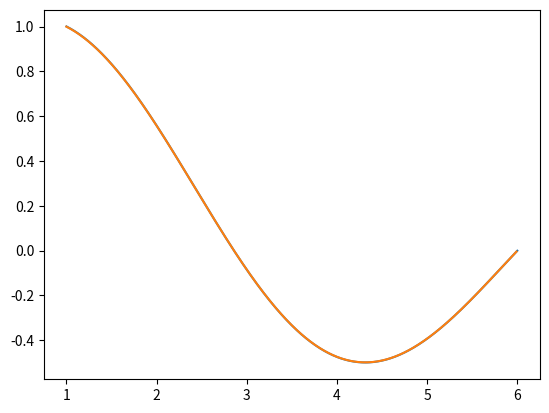

The matplotlib source for this figure:
import math

import numpy as np
import matplotlib.pyplot as plt

def edo2(i):

    h = round(10**(-i),i)
    n = int(5 / h)
    A = np.zeros((n-1,n-1))
    b = np.zeros(n-1)
    x = [1+h]

    for j in range(0,n-2):
        x+= [round(x[j]+h,i)]

    for i in range(0,n-1):

        A[i][i] = YJ(h,x[i])
        if i<n-2:
            A[i][i+1] = YJm1(h, x[i])
        if i>0:
            A[i][i - 1] = YJp1(h, x[i])

    b[0] = ((1 / (h ** 2)) + (1 / (2 * h * x[0])))


    print(x)

    xv = []
    yv = []
    for i in range(100,600):
        xv+= [i/100]
        yv+= [fun(i/100)]

    res = np.linalg.solve(A,b)
    print(len(res))
    plt.plot(x,res)
    plt.plot(xv,yv)
    plt.show()

    return res

def YJp1(h,x):
    return ((-1/(h**2))+(1/(2*h*x)))


def YJ(h,x):
    return((2/ pow(h,2))+(1/(4*(x**2)))-1)


def YJm1(h,x):
    return ((-1/(h**2)) - (1/(2*h*x)))

def fun(x):
    return math.sin(6-x)/(math.sin(5)*math.sqrt(x))
print(edo2(3))
